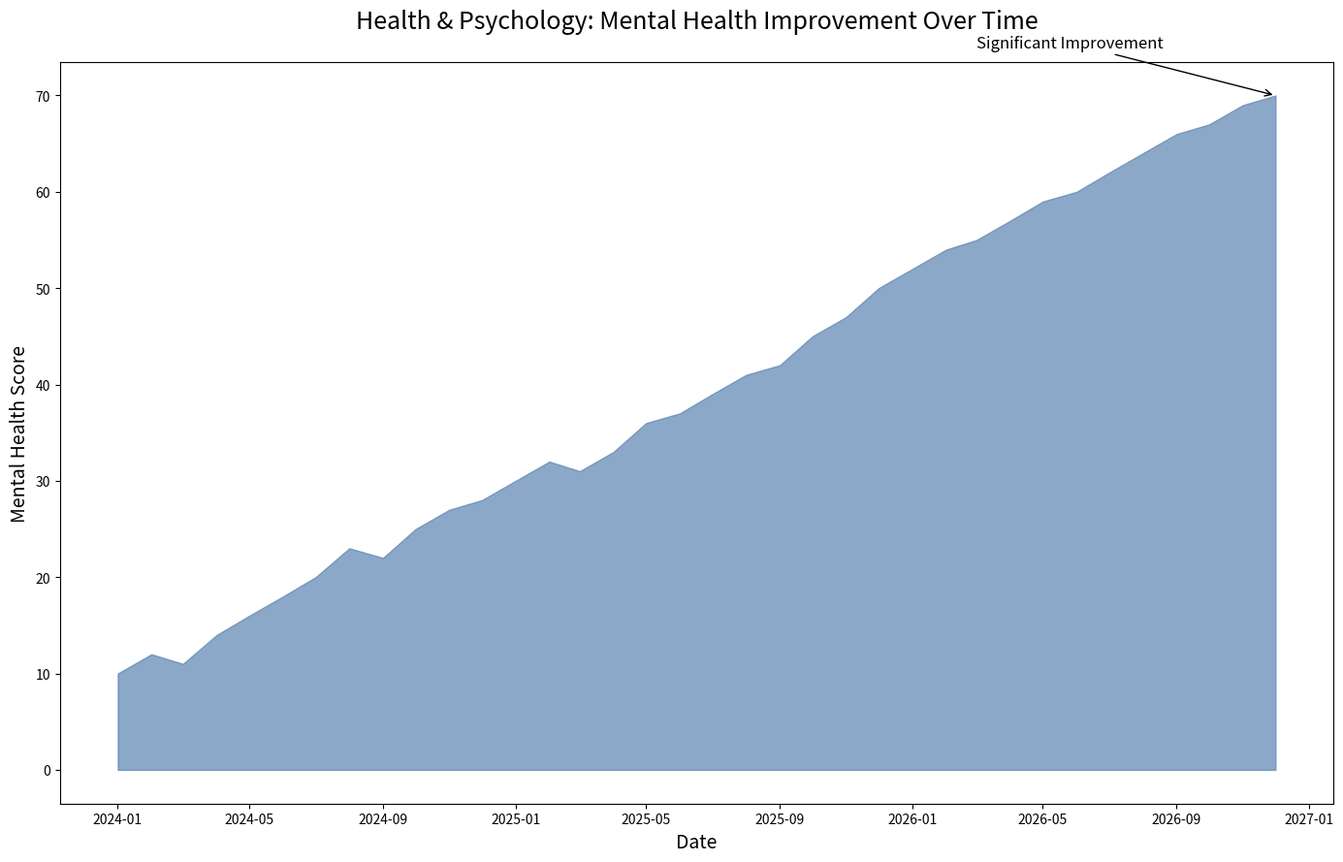

This figure's Python source:

import matplotlib.pyplot as plt
import pandas as pd
import numpy as np

data = {
    'Date': pd.date_range(start='2024-01-01', periods=36, freq='MS'),
    'Score': [10, 12, 11, 14, 16, 18, 20, 23, 22, 25, 27, 28, 30, 32, 31, 33, 36, 37, 39, 41, 42, 45, 47, 50, 52, 54, 55, 57, 59, 60, 62, 64, 66, 67, 69, 70]
}
df = pd.DataFrame(data)

fig, ax = plt.subplots(figsize=(14, 9))
ax.fill_between(df['Date'], df['Score'], color='#5b84b1', alpha=0.7)

ax.set_title('Health & Psychology: Mental Health Improvement Over Time', fontsize=18, pad=25)
ax.set_xlabel('Date', fontsize=14)
ax.set_ylabel('Mental Health Score', fontsize=14)
ax.annotate('Significant Improvement', xy=(df['Date'].iloc[-1], df['Score'].iloc[-1]), xytext=(df['Date'].iloc[-10], df['Score'].iloc[-1] + 5),
             arrowprops=dict(facecolor='red', arrowstyle='->'),
             fontsize=12)

plt.tight_layout()
plt.show()
